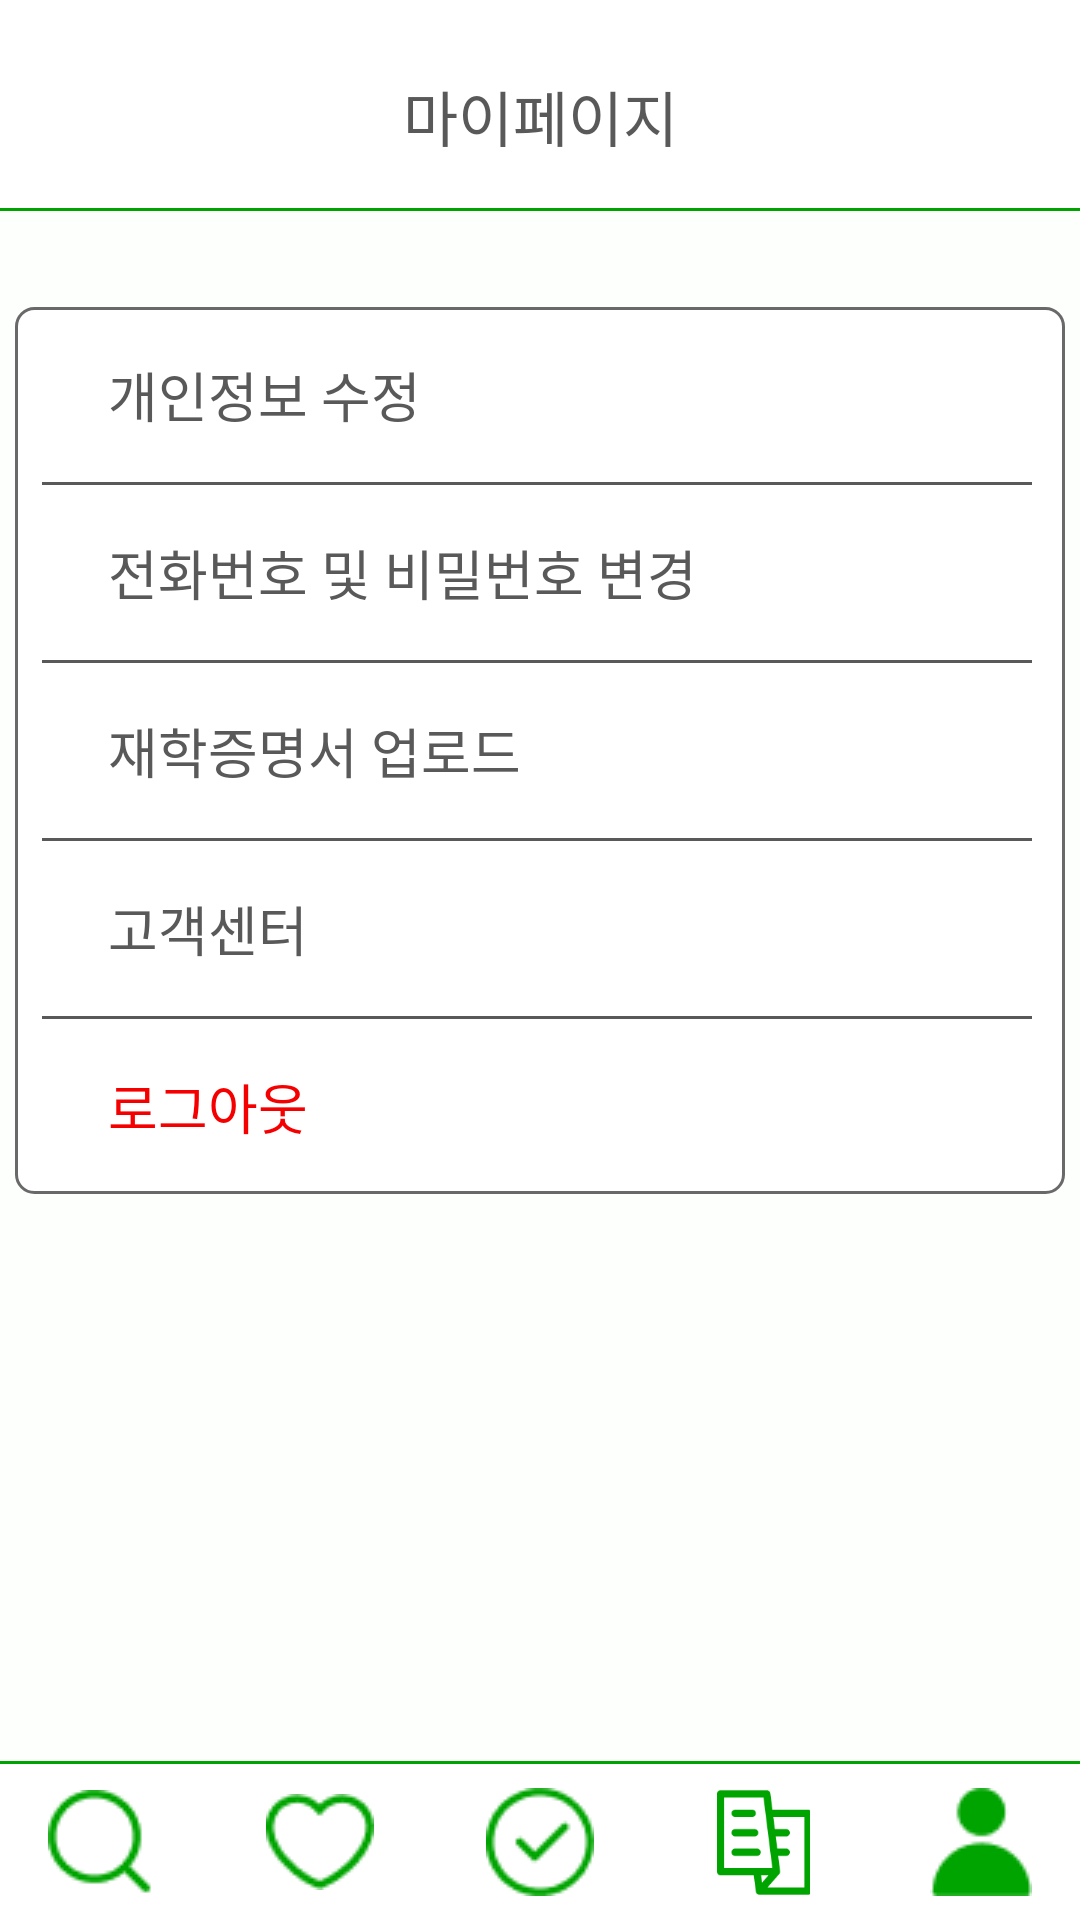

The Android layout XML behind this screen, and the referenced resources:
<!-- AndroidManifest.xml: application theme Theme.GrandPa -->
<!-- res/layout/my_profile.xml -->
<?xml version="1.0" encoding="utf-8"?>
<androidx.constraintlayout.widget.ConstraintLayout xmlns:android="http://schemas.android.com/apk/res/android"
    xmlns:app="http://schemas.android.com/apk/res-auto"
    xmlns:tools="http://schemas.android.com/tools"
    android:layout_width="match_parent"
    android:layout_height="match_parent">

    <TextView
        android:id="@+id/textView"
        android:layout_width="wrap_content"
        android:layout_height="wrap_content"
        android:layout_marginTop="24dp"
        android:text="마이페이지"
        android:textColor="#595959"
        android:textSize="20sp"
        app:layout_constraintBottom_toTopOf="@+id/divider7"
        app:layout_constraintEnd_toEndOf="parent"
        app:layout_constraintStart_toStartOf="parent"
        app:layout_constraintTop_toTopOf="parent" />

    <ImageView
        android:id="@+id/profile_profile"
        android:layout_width="wrap_content"
        android:layout_height="wrap_content"
        android:layout_marginEnd="16dp"
        app:layout_constraintBottom_toBottomOf="@+id/profile_magazine"
        app:layout_constraintEnd_toEndOf="parent"
        app:layout_constraintTop_toTopOf="@+id/profile_magazine"
        app:srcCompat="@drawable/onprofile" />

    <ImageView
        android:id="@+id/profile_magazine"
        android:layout_width="35dp"
        android:layout_height="35dp"
        app:layout_constraintBottom_toBottomOf="@+id/profile_check"
        app:layout_constraintEnd_toStartOf="@+id/profile_profile"
        app:layout_constraintStart_toEndOf="@+id/profile_check"
        app:layout_constraintTop_toTopOf="@+id/profile_check"
        app:srcCompat="@drawable/offmagazine" />

    <ImageView
        android:id="@+id/profile_search"
        android:layout_width="wrap_content"
        android:layout_height="wrap_content"
        android:layout_marginStart="16dp"
        app:layout_constraintBottom_toBottomOf="@+id/profile_heart"
        app:layout_constraintStart_toStartOf="parent"
        app:layout_constraintTop_toTopOf="@+id/profile_heart"
        app:srcCompat="@drawable/offsearch" />

    <ImageView
        android:id="@+id/profile_heart"
        android:layout_width="wrap_content"
        android:layout_height="wrap_content"
        app:layout_constraintBottom_toBottomOf="@+id/profile_check"
        app:layout_constraintEnd_toStartOf="@+id/profile_check"
        app:layout_constraintStart_toEndOf="@+id/profile_search"
        app:layout_constraintTop_toTopOf="@+id/profile_check"
        app:srcCompat="@drawable/offheart" />

    <ImageView
        android:id="@+id/profile_check"
        android:layout_width="wrap_content"
        android:layout_height="wrap_content"
        app:layout_constraintBottom_toBottomOf="parent"
        app:layout_constraintEnd_toEndOf="parent"
        app:layout_constraintStart_toStartOf="parent"
        app:layout_constraintTop_toBottomOf="@+id/divider8"
        app:srcCompat="@drawable/offcheck" />

    <View
        android:id="@+id/divider7"
        android:layout_width="0dp"
        android:layout_height="1dp"
        android:layout_marginTop="16dp"
        android:background="@color/green"
        app:layout_constraintEnd_toEndOf="parent"
        app:layout_constraintStart_toStartOf="parent"
        app:layout_constraintTop_toBottomOf="@+id/textView" />

    <androidx.constraintlayout.widget.ConstraintLayout
        android:layout_width="0dp"
        android:layout_height="0dp"
        android:background="#FCFFFC"
        app:layout_constraintBottom_toTopOf="@+id/divider8"
        app:layout_constraintEnd_toEndOf="parent"
        app:layout_constraintStart_toStartOf="parent"
        app:layout_constraintTop_toBottomOf="@+id/divider7">

        <androidx.constraintlayout.widget.ConstraintLayout
            android:id="@+id/profile_option"
            android:layout_width="350dp"
            android:layout_height="wrap_content"
            android:layout_marginTop="32dp"
            android:background="@drawable/login_design"
            app:layout_constraintEnd_toEndOf="parent"
            app:layout_constraintStart_toStartOf="parent"
            app:layout_constraintTop_toTopOf="parent">

            <LinearLayout
                android:layout_width="348dp"
                android:layout_height="wrap_content"
                android:layout_marginStart="16dp"
                android:layout_marginTop="16dp"
                android:layout_marginEnd="16dp"
                android:layout_marginBottom="16dp"
                android:orientation="vertical"
                app:layout_constraintBottom_toBottomOf="parent"
                app:layout_constraintEnd_toEndOf="parent"
                app:layout_constraintStart_toStartOf="parent"
                app:layout_constraintTop_toTopOf="parent">

                <TextView
                    android:id="@+id/profile_modifyInfo"
                    android:layout_width="match_parent"
                    android:layout_height="wrap_content"
                    android:layout_marginLeft="30dp"
                    android:layout_marginBottom="16dp"
                    android:text="개인정보 수정"
                    android:textColor="#595959"
                    android:textSize="18sp" />

                <View
                    android:id="@+id/divider9"
                    android:layout_width="330dp"
                    android:layout_height="1dp"
                    android:layout_marginStart="8dp"
                    android:background="#595959" />

                <TextView
                    android:id="@+id/profile_modifyPhonePasswd"
                    android:layout_width="match_parent"
                    android:layout_height="wrap_content"
                    android:layout_marginLeft="30dp"
                    android:layout_marginTop="16dp"
                    android:layout_marginBottom="16dp"
                    android:text="전화번호 및 비밀번호 변경"
                    android:textColor="#595959"
                    android:textSize="18sp" />

                <View
                    android:id="@+id/divider10"
                    android:layout_width="330dp"
                    android:layout_height="1dp"
                    android:layout_marginStart="8dp"
                    android:background="#595959" />

                <TextView
                    android:id="@+id/pprofile_upload"
                    android:layout_width="match_parent"
                    android:layout_height="wrap_content"
                    android:layout_marginLeft="30dp"
                    android:layout_marginTop="16dp"
                    android:layout_marginBottom="16dp"
                    android:text="재학증명서 업로드"
                    android:textColor="#595959"
                    android:textSize="18sp" />

                <View
                    android:id="@+id/divider12"
                    android:layout_width="330dp"
                    android:layout_height="1dp"
                    android:layout_marginStart="8dp"
                    android:background="#595959" />

                <TextView
                    android:id="@+id/profile_customer"
                    android:layout_width="match_parent"
                    android:layout_height="wrap_content"
                    android:layout_marginLeft="30dp"
                    android:layout_marginTop="16dp"
                    android:layout_marginBottom="16dp"
                    android:text="고객센터"
                    android:textColor="#595959"
                    android:textSize="18sp" />



                <View
                    android:id="@+id/divider11"
                    android:layout_width="330dp"
                    android:layout_height="1dp"
                    android:layout_marginStart="8dp"
                    android:background="#595959" />


                <TextView
                    android:id="@+id/profile_logout"
                    android:layout_width="match_parent"
                    android:layout_height="wrap_content"
                    android:layout_marginLeft="30dp"
                    android:layout_marginTop="16dp"
                    android:text="로그아웃"
                    android:textColor="#F50000"
                    android:textSize="18sp" />
            </LinearLayout>


        </androidx.constraintlayout.widget.ConstraintLayout>


    </androidx.constraintlayout.widget.ConstraintLayout>



    <View
        android:id="@+id/divider8"
        android:layout_width="0dp"
        android:layout_height="1dp"
        android:layout_marginBottom="8dp"
        android:background="@color/green"
        app:layout_constraintBottom_toTopOf="@+id/profile_profile"
        app:layout_constraintEnd_toEndOf="parent"
        app:layout_constraintHorizontal_bias="0.0"
        app:layout_constraintStart_toStartOf="parent" />

</androidx.constraintlayout.widget.ConstraintLayout>
<!-- resources referenced by this layout -->
<resources>
  <color name="green">#00A400</color>
  <!-- drawable login_design (drawable) -->
  <?xml version="1.0" encoding="utf-8"?>
  <shape xmlns:android="http://schemas.android.com/apk/res/android">
      <solid android:color = "#FFFFFF"/>
      <stroke android:color = "#696969"
          android:width = "1dp"/>
      <corners android:radius = "6dp"/>
  </shape>
  <!-- drawable offcheck: png bitmap (drawable, 992 bytes) -->
  <!-- drawable offheart: png bitmap (drawable, 829 bytes) -->
  <!-- drawable offmagazine: png bitmap (drawable, 2063 bytes) -->
  <!-- drawable offsearch: png bitmap (drawable, 806 bytes) -->
  <!-- drawable onprofile: png bitmap (drawable, 609 bytes) -->
  <style name="Theme.GrandPa" parent="Theme.MaterialComponents.DayNight.DarkActionBar">
          <item name="windowNoTitle">true</item> 
          <item name="android:windowFullscreen">true</item> 
          
          <item name="colorPrimary">@color/purple_500</item>
          <item name="colorPrimaryVariant">@color/purple_700</item>
          <item name="colorOnPrimary">@color/white</item>
          
          <item name="colorSecondary">@color/teal_200</item>
          <item name="colorSecondaryVariant">@color/teal_700</item>
          <item name="colorOnSecondary">@color/black</item>
          
          <item name="android:statusBarColor">?attr/colorPrimaryVariant</item>
          
      </style>
  <color name="purple_500">#FF6200EE</color>
  <color name="purple_700">#FF3700B3</color>
  <color name="white">#FFFFFFFF</color>
  <color name="teal_200">#FF03DAC5</color>
  <color name="teal_700">#FF018786</color>
  <color name="black">#FF000000</color>
</resources>
